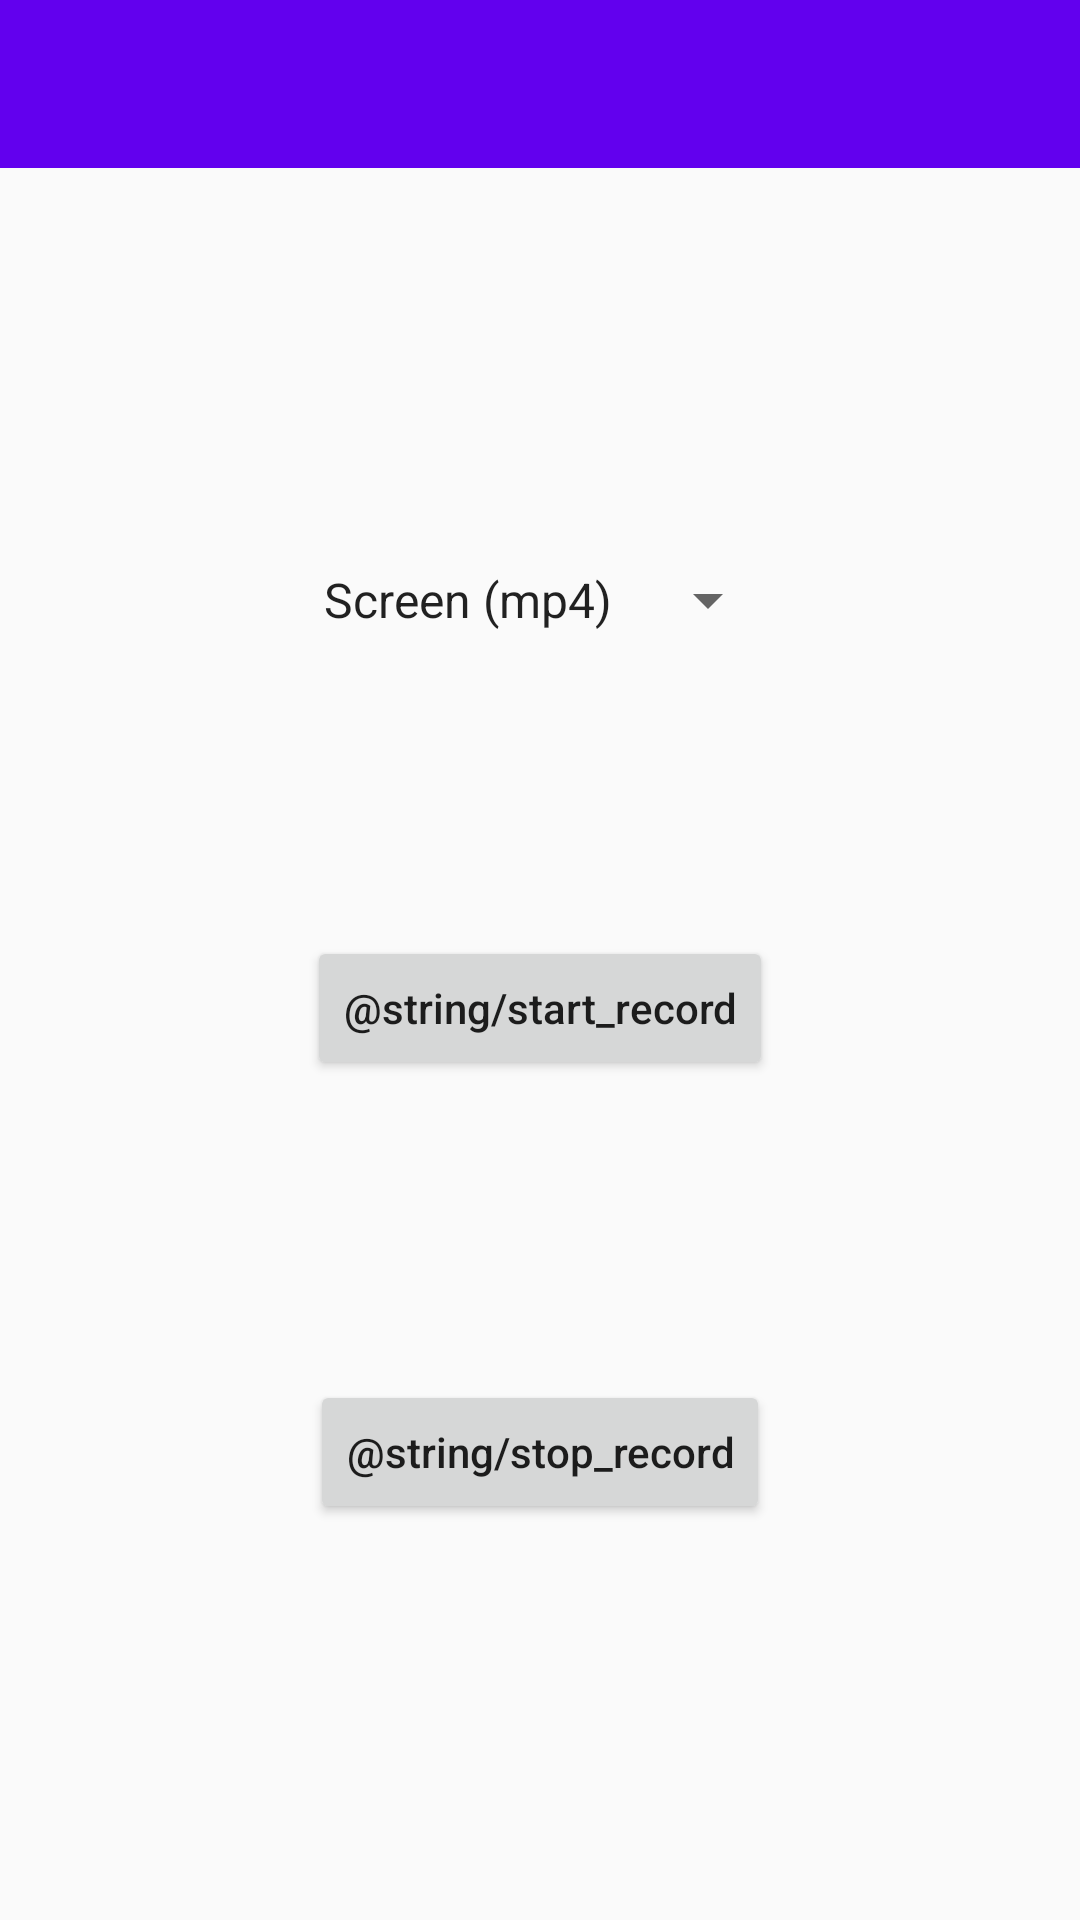

Produce the Android XML layout that renders to this screen, including the resource entries it uses.
<!-- AndroidManifest.xml: application theme AppTheme -->
<!-- res/layout/activity_screen_recorder.xml -->
<?xml version="1.0" encoding="utf-8"?>
<LinearLayout xmlns:android="http://schemas.android.com/apk/res/android"
    xmlns:tools="http://schemas.android.com/tools"
    android:layout_width="match_parent"
    android:layout_height="match_parent"
    android:orientation="vertical"
    tools:context="com.sc.recorder.RecorderActivity">

    <androidx.appcompat.widget.Toolbar
        android:id="@+id/toolbar"
        android:layout_width="match_parent"
        android:layout_height="wrap_content"
        android:background="?attr/colorPrimary"
        android:theme="@style/ThemeOverlay.AppCompat.Dark.ActionBar" />

    <LinearLayout
        android:layout_width="match_parent"
        android:layout_height="match_parent"
        android:orientation="vertical"
        android:gravity="center">

        <Spinner
            android:id="@+id/spinner"
            android:layout_width="wrap_content"
            android:layout_height="wrap_content"
            android:layout_marginVertical="50dp"
            android:entries="@array/record_content" />

        <Button
            android:id="@+id/start_record_button"
            android:layout_width="wrap_content"
            android:layout_height="wrap_content"
            android:layout_marginVertical="50dp"
            android:textAllCaps="false"
            android:text="@string/start_record" />

        <Button
            android:id="@+id/stop_record_button"
            android:layout_width="wrap_content"
            android:layout_height="wrap_content"
            android:layout_marginVertical="50dp"
            android:textAllCaps="false"
            android:text="@string/stop_record" />

    </LinearLayout>

</LinearLayout>
<!-- resources referenced by this layout -->
<resources>
  <string-array name="record_content">
          <item>Screen (mp4)</item>
          <item>Mic (3gp)</item>
      </string-array>
  <style name="AppTheme" parent="Theme.AppCompat.Light.NoActionBar">
          
          <item name="colorPrimary">@color/colorPrimary</item>
          <item name="colorPrimaryDark">@color/colorPrimaryDark</item>
          <item name="colorAccent">@color/colorAccent</item>
      </style>
  <!-- not gathered from this repository: default colours our renderer supplied (Android Studio template values) -->
  <color name="colorPrimary">#FF6200EE</color>
  <color name="colorPrimaryDark">#FF3700B3</color>
  <color name="colorAccent">#FF03DAC5</color>
</resources>
